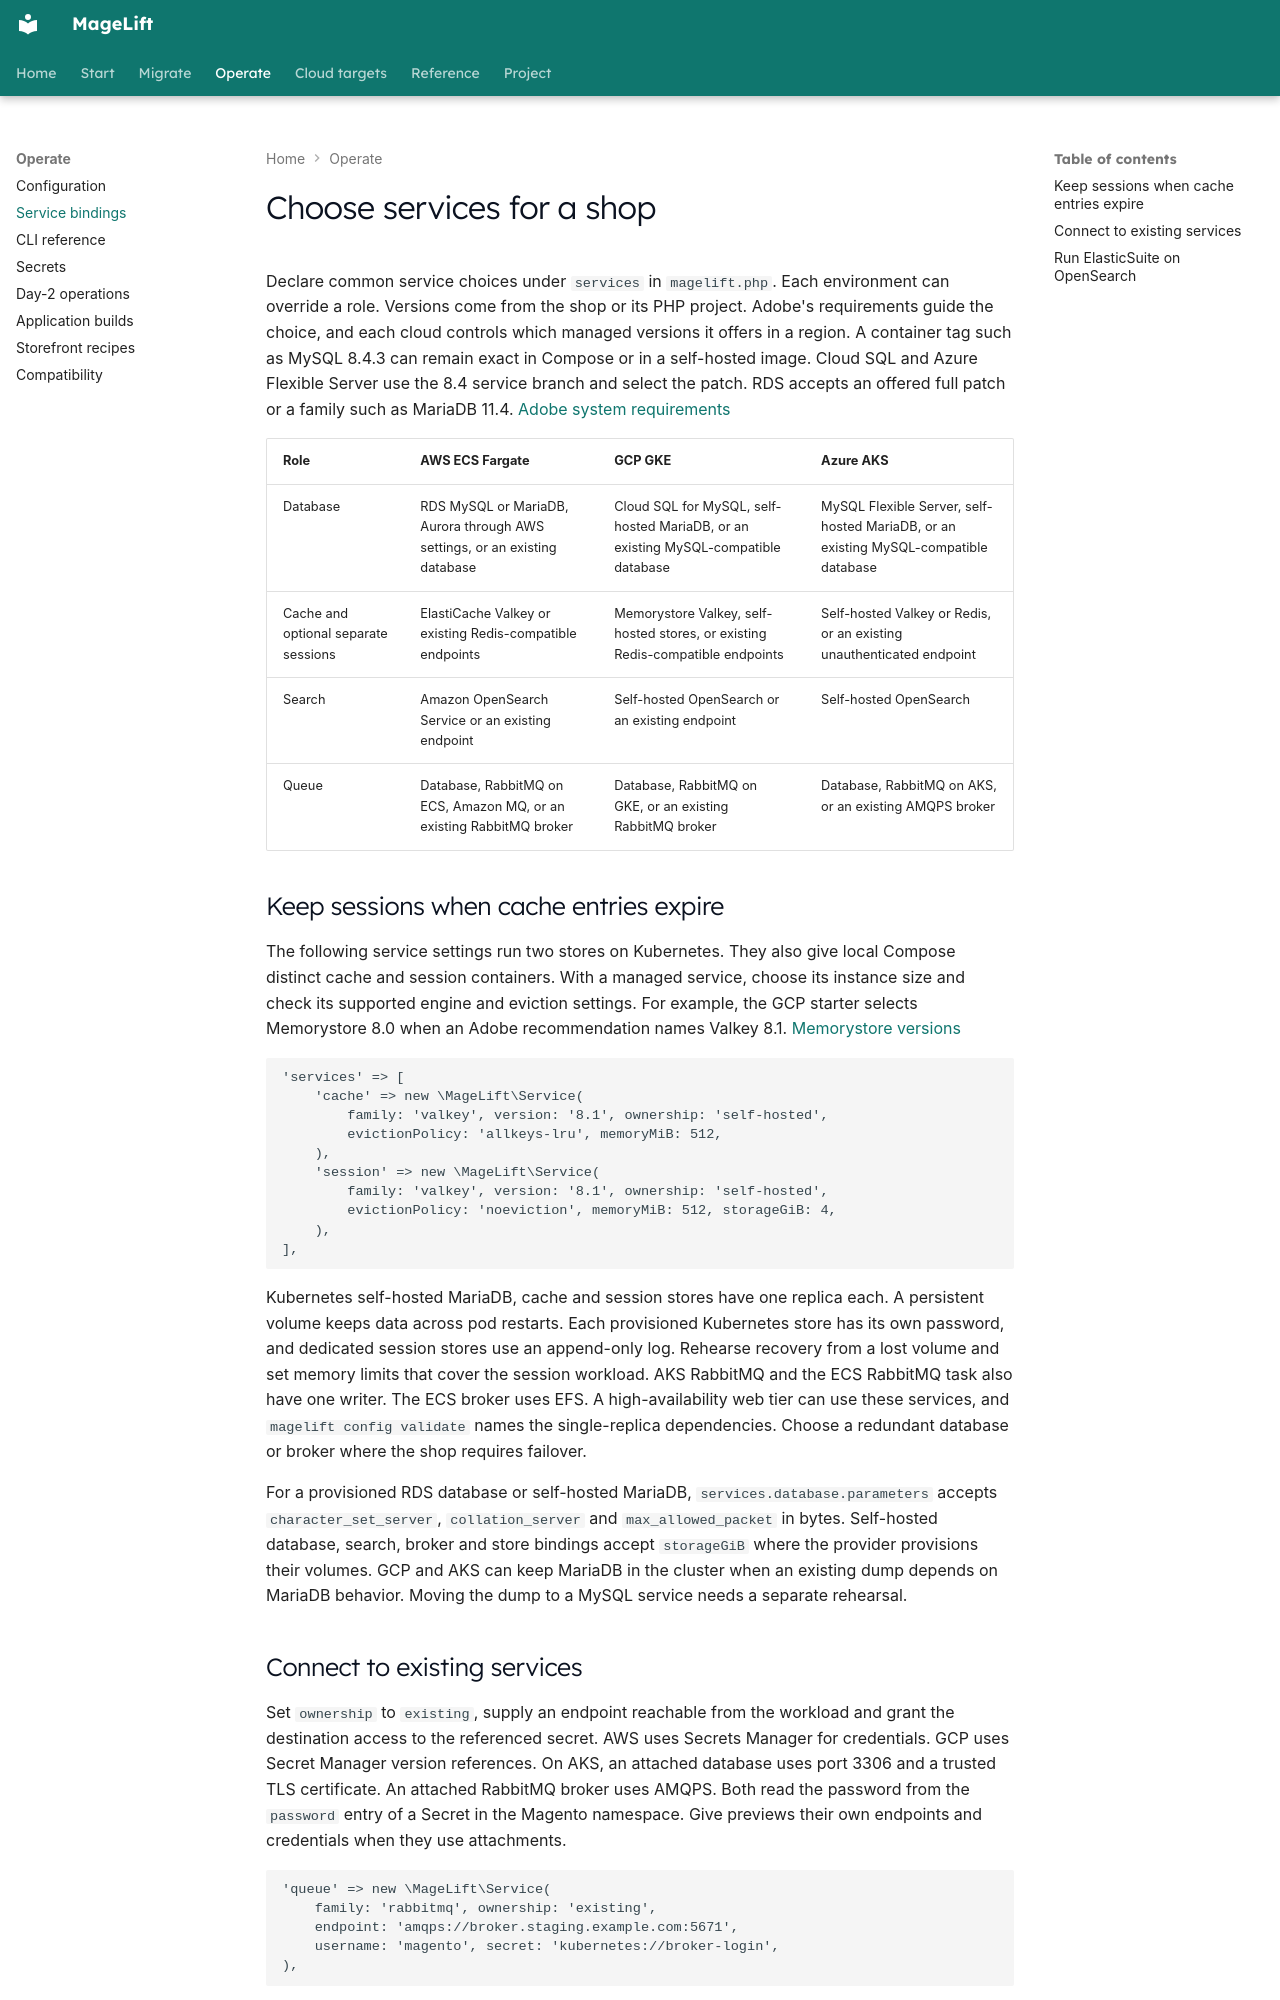

repository: magelift/magelift · page: service-bindings/index.html · generator: mkdocs

# Choose services for a shop

Declare common service choices under `services` in `magelift.php`. Each environment can override a role. Versions come from the shop or its PHP project. Adobe's requirements guide the choice, and each cloud controls which managed versions it offers in a region. A container tag such as MySQL 8.4.3 can remain exact in Compose or in a self-hosted image. Cloud SQL and Azure Flexible Server use the 8.4 service branch and select the patch. RDS accepts an offered full patch or a family such as MariaDB 11.4. [Adobe system requirements](https://experienceleague.adobe.com/en/docs/commerce-operations/installation-guide/system-requirements)

| Role | AWS ECS Fargate | GCP GKE | Azure AKS |
| --- | --- | --- | --- |
| Database | RDS MySQL or MariaDB, Aurora through AWS settings, or an existing database | Cloud SQL for MySQL, self-hosted MariaDB, or an existing MySQL-compatible database | MySQL Flexible Server, self-hosted MariaDB, or an existing MySQL-compatible database |
| Cache and optional separate sessions | ElastiCache Valkey or existing Redis-compatible endpoints | Memorystore Valkey, self-hosted stores, or existing Redis-compatible endpoints | Self-hosted Valkey or Redis, or an existing unauthenticated endpoint |
| Search | Amazon OpenSearch Service or an existing endpoint | Self-hosted OpenSearch or an existing endpoint | Self-hosted OpenSearch |
| Queue | Database, RabbitMQ on ECS, Amazon MQ, or an existing RabbitMQ broker | Database, RabbitMQ on GKE, or an existing RabbitMQ broker | Database, RabbitMQ on AKS, or an existing AMQPS broker |

## Keep sessions when cache entries expire

The following service settings run two stores on Kubernetes. They also give local Compose distinct cache and session containers. With a managed service, choose its instance size and check its supported engine and eviction settings. For example, the GCP starter selects Memorystore 8.0 when an Adobe recommendation names Valkey 8.1. [Memorystore versions](https://docs.cloud.google.com/memorystore/docs/valkey/supported-versions)

```php
'services' => [
    'cache' => new \MageLift\Service(
        family: 'valkey', version: '8.1', ownership: 'self-hosted',
        evictionPolicy: 'allkeys-lru', memoryMiB: 512,
    ),
    'session' => new \MageLift\Service(
        family: 'valkey', version: '8.1', ownership: 'self-hosted',
        evictionPolicy: 'noeviction', memoryMiB: 512, storageGiB: 4,
    ),
],
```

Kubernetes self-hosted MariaDB, cache and session stores have one replica each. A persistent volume keeps data across pod restarts. Each provisioned Kubernetes store has its own password, and dedicated session stores use an append-only log. Rehearse recovery from a lost volume and set memory limits that cover the session workload. AKS RabbitMQ and the ECS RabbitMQ task also have one writer. The ECS broker uses EFS. A high-availability web tier can use these services, and `magelift config validate` names the single-replica dependencies. Choose a redundant database or broker where the shop requires failover.

For a provisioned RDS database or self-hosted MariaDB, `services.database.parameters` accepts `character_set_server`, `collation_server` and `max_allowed_packet` in bytes. Self-hosted database, search, broker and store bindings accept `storageGiB` where the provider provisions their volumes. GCP and AKS can keep MariaDB in the cluster when an existing dump depends on MariaDB behavior. Moving the dump to a MySQL service needs a separate rehearsal.

## Connect to existing services

Set `ownership` to `existing`, supply an endpoint reachable from the workload and grant the destination access to the referenced secret. AWS uses Secrets Manager for credentials. GCP uses Secret Manager version references. On AKS, an attached database uses port 3306 and a trusted TLS certificate. An attached RabbitMQ broker uses AMQPS. Both read the password from the `password` entry of a Secret in the Magento namespace. Give previews their own endpoints and credentials when they use attachments.

```php
'queue' => new \MageLift\Service(
    family: 'rabbitmq', ownership: 'existing',
    endpoint: 'amqps://broker.staging.example.com:5671',
    username: 'magento', secret: 'kubernetes://broker-login',
),
```

An AKS deployment exposes a load balancer address by default. Set up ingress, DNS and TLS for the shop hostname. Custom binaries can register an adapter for another service or a provider module that manages its infrastructure. [Azure setup](bootstrap.md#azure-aks) · [Extending MageLift](adding-a-provider.md)
